The GitHub repository candrawij/mitigasi_skoliosis_ta contains a labelled image folder "project_design_20242025" with 5 categories: leaning backward, leaning forward, leaning left, leaning right, upright. Examples follow, each with its label.

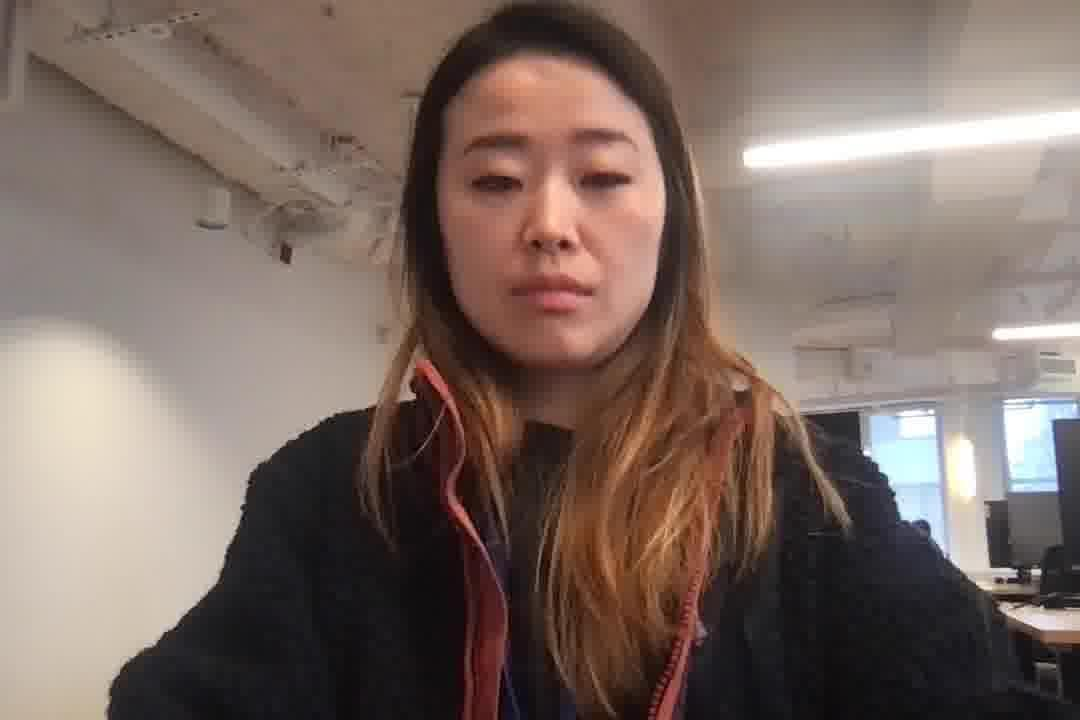
Label: upright

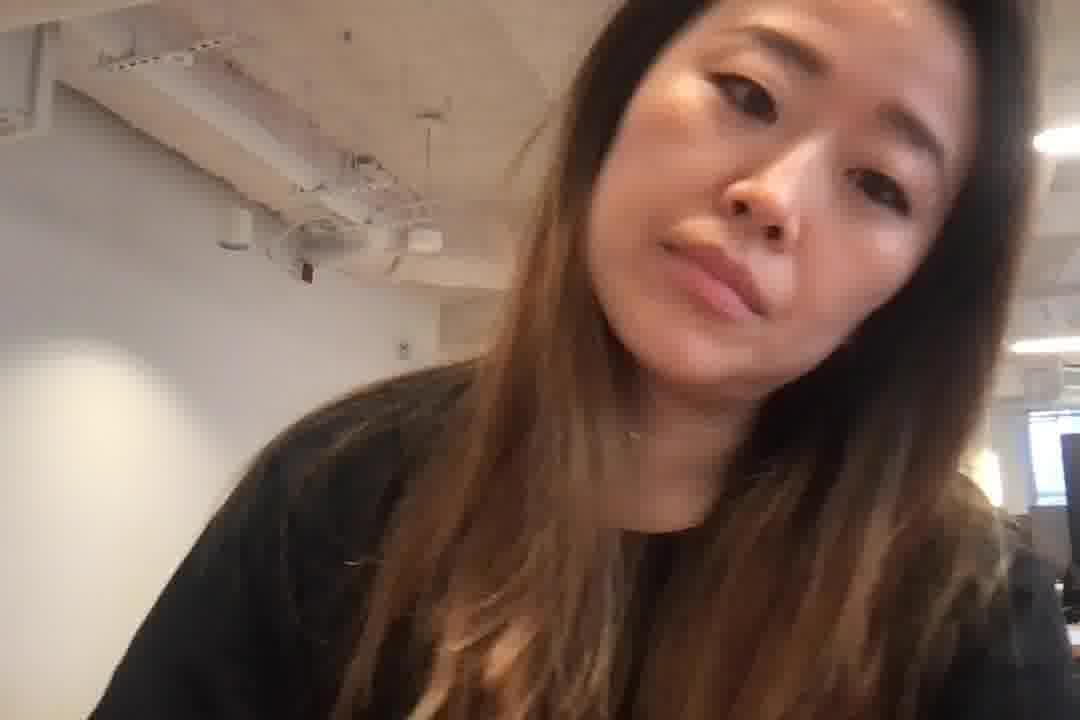
Label: leaning right

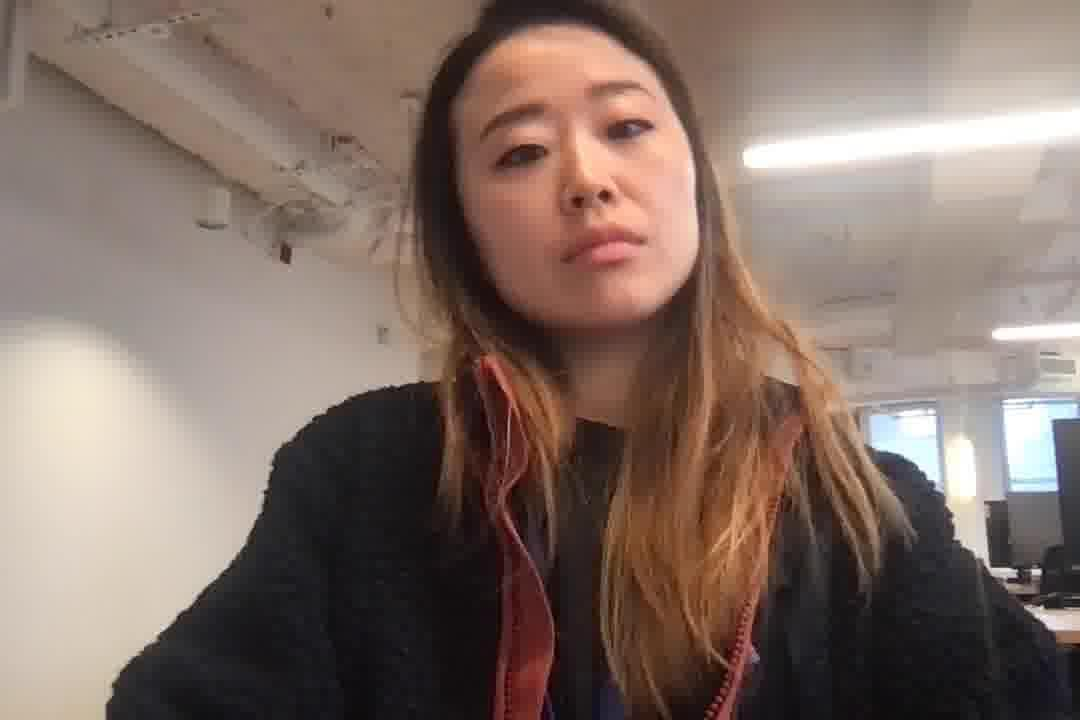
Label: leaning left

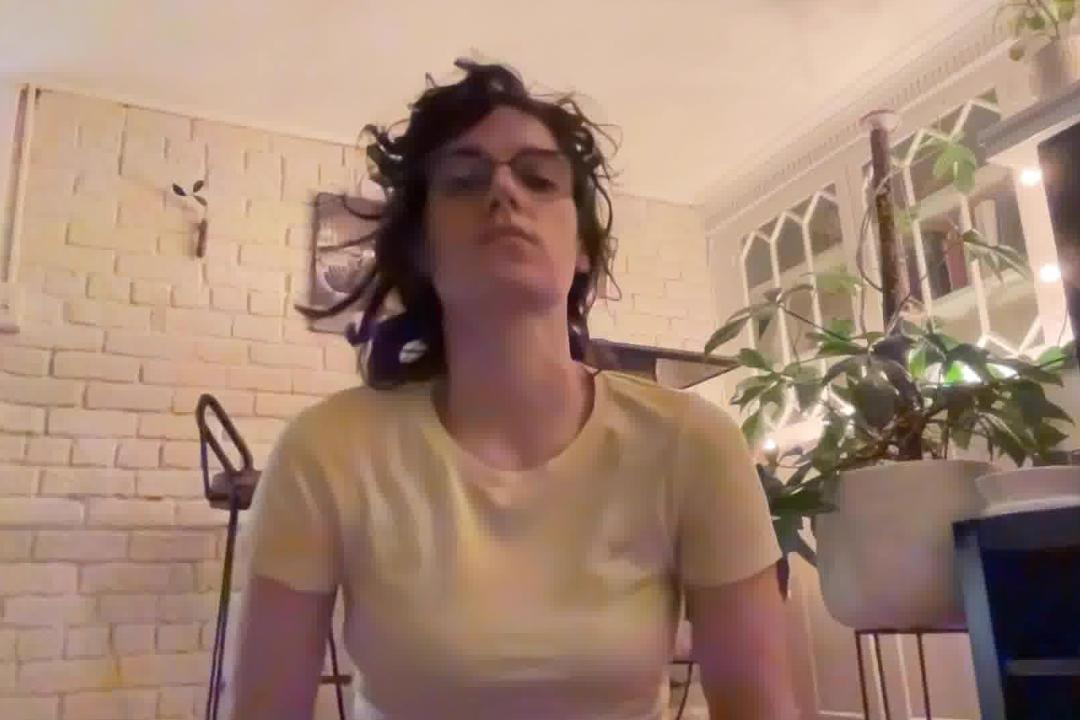
Label: leaning backward

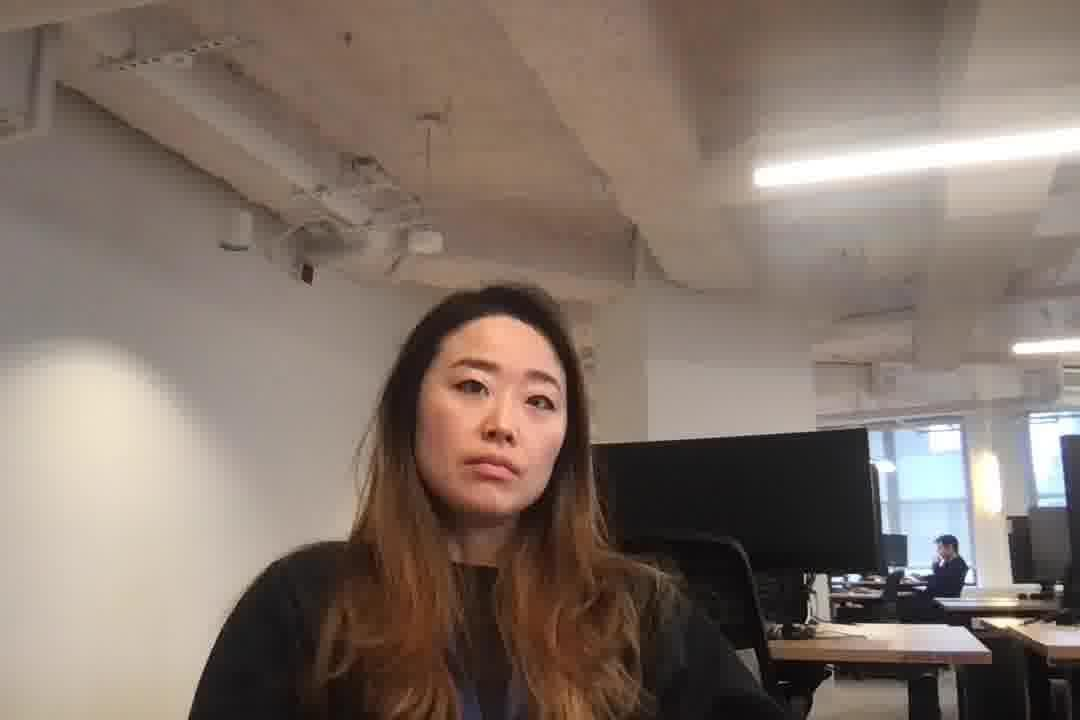
Label: leaning backward

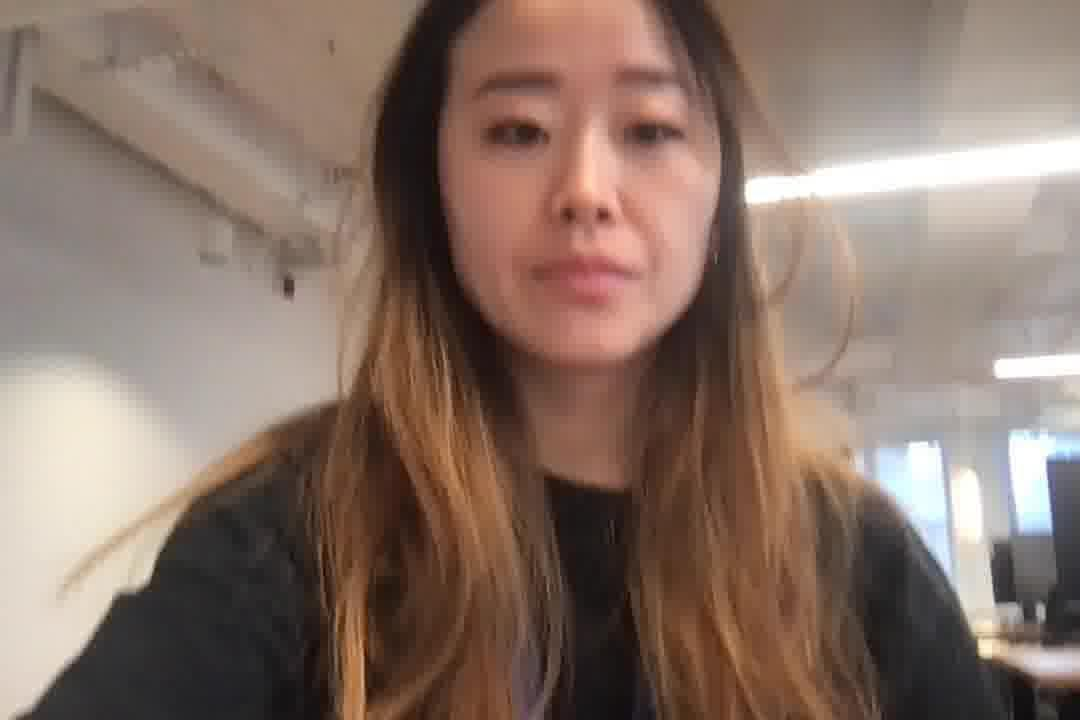
Label: leaning forward
